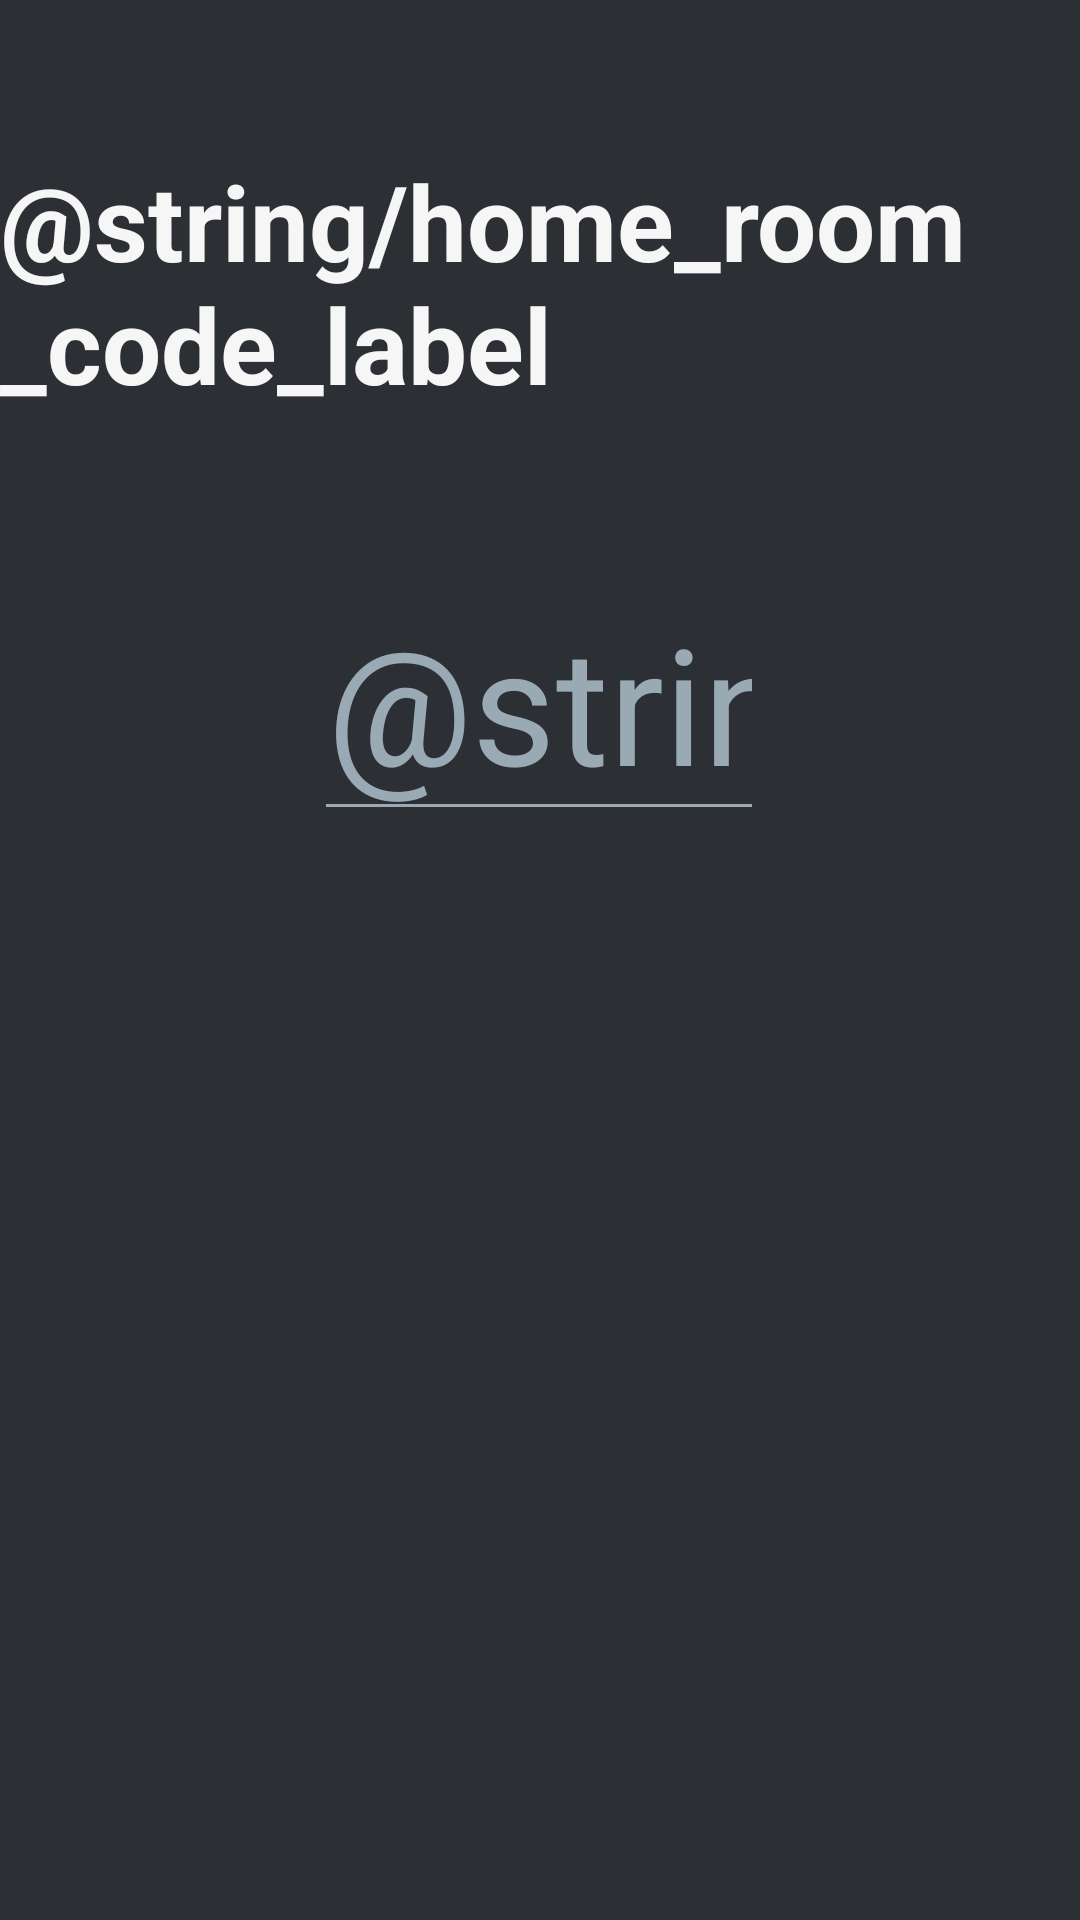

The Android layout XML behind this screen, and the referenced resources:
<!-- AndroidManifest.xml: application theme Theme.VectrixGRBVektorTool -->
<!-- res/layout/fragment_home.xml -->
<?xml version="1.0" encoding="utf-8"?>
<androidx.constraintlayout.widget.ConstraintLayout xmlns:android="http://schemas.android.com/apk/res/android"
    xmlns:app="http://schemas.android.com/apk/res-auto"
    xmlns:tools="http://schemas.android.com/tools"
    android:layout_width="match_parent"
    android:layout_height="match_parent"

    android:background="@color/background"
    tools:context=".ui.home.HomeFragment">

    <EditText
        android:id="@+id/roomCodeEditText"
        android:layout_width="150dp"
        android:layout_height="wrap_content"
        android:ems="10"
        android:hint="@string/home_room_code_hint"
        android:imeOptions="actionUnspecified"
        android:importantForAutofill="no"
        android:inputType="numberSigned"
        android:maxLength="3"
        android:maxLines="1"
        android:textAlignment="center"
        android:textColor="@color/text"
        android:textSize="54sp"
        android:textColorHint="@color/text2"
        android:backgroundTint="@color/text2"
        app:layout_constraintBottom_toBottomOf="parent"
        app:layout_constraintEnd_toEndOf="parent"
        app:layout_constraintHorizontal_bias="0.498"
        app:layout_constraintStart_toStartOf="parent"
        app:layout_constraintTop_toTopOf="parent"
        app:layout_constraintVertical_bias="0.341"
        tools:ignore="TextContrastCheck" />

    <TextView
        android:id="@+id/textView"
        android:layout_width="wrap_content"
        android:layout_height="wrap_content"
        android:text="@string/home_room_code_label"
        android:textColor="@color/text"
        android:textSize="35sp"
        android:textStyle="bold"
        app:layout_constraintBottom_toTopOf="@+id/roomCodeEditText"
        app:layout_constraintEnd_toEndOf="parent"
        app:layout_constraintStart_toStartOf="parent"
        app:layout_constraintTop_toTopOf="parent" />
</androidx.constraintlayout.widget.ConstraintLayout>
<!-- resources referenced by this layout -->
<resources>
  <color name="background">#2C2F33</color>
  <color name="text">#F6F6F6</color>
  <color name="text2">#99AAB5</color>
  <style name="Theme.VectrixGRBVektorTool" parent="Theme.MaterialComponents.DayNight.DarkActionBar">
          
          <item name="colorPrimary">@color/accent</item>
          <item name="colorPrimaryVariant">@color/accent</item>
          <item name="colorOnPrimary">@color/text</item>
          
          <item name="colorSecondary">@color/text2</item>
          <item name="colorOnSecondary">@color/background</item>
          
          <item name="android:statusBarColor">?attr/colorPrimaryVariant</item>
          
      </style>
  <color name="accent">#404EED</color>
</resources>
